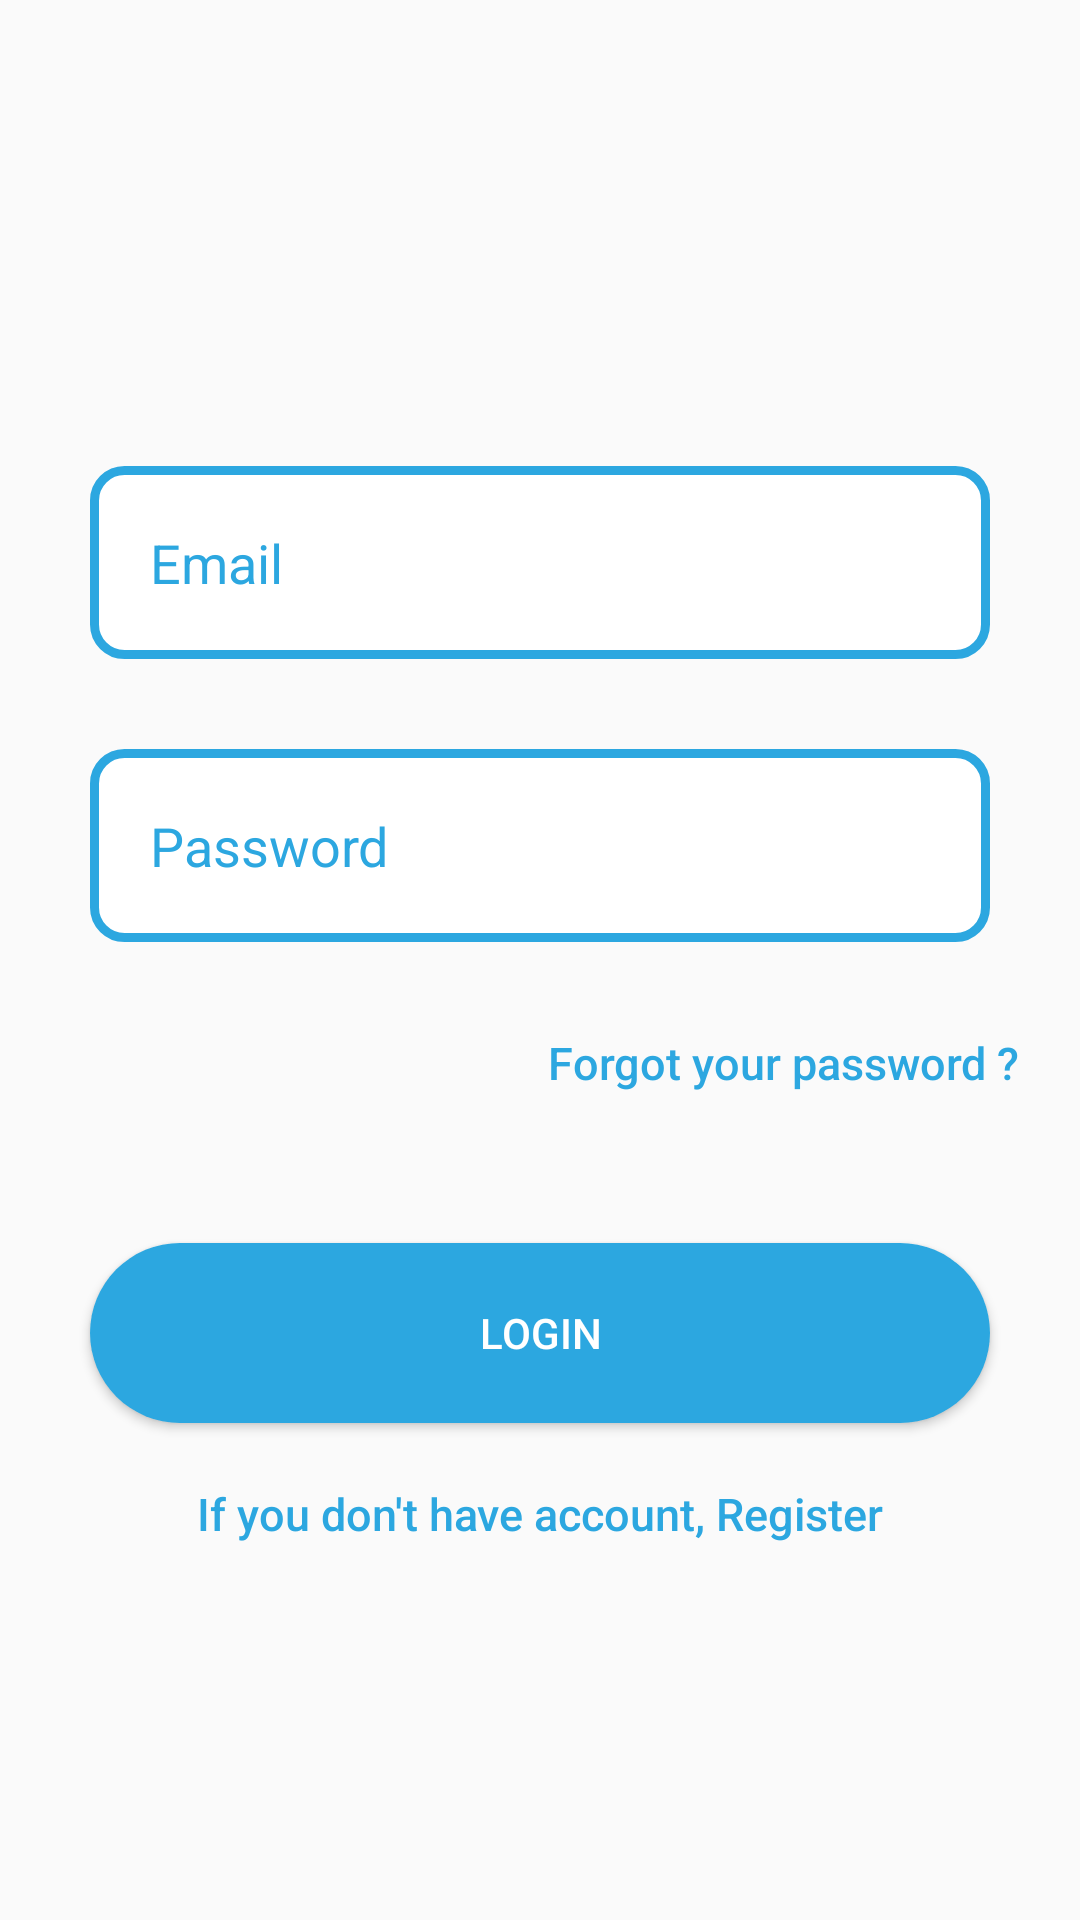

Android layout source for this screen:
<!-- AndroidManifest.xml: application theme Theme.LoveDatingApp -->
<!-- res/layout/activity_login.xml -->
<?xml version="1.0" encoding="utf-8"?>
<LinearLayout xmlns:android="http://schemas.android.com/apk/res/android"
    android:layout_width="match_parent"
    android:layout_height="match_parent"
    android:orientation="horizontal">

    <LinearLayout
        android:layout_width="match_parent"
        android:layout_height="wrap_content"
        android:layout_gravity="center"
        android:orientation="vertical">

        
        
        
        
        
        
        
        
        
        
        
        
        <EditText
            android:id="@+id/ed_email"
            android:layout_width="300dp"
            android:layout_height="wrap_content"
            android:layout_gravity="center"
            android:layout_marginTop="30dp"
            android:background="@drawable/edt_user"
            android:drawableLeft="@drawable/ic_baseline_email_24"
            android:drawablePadding="10dp"
            android:hint="Email"
            android:inputType="textEmailAddress"
            android:padding="20dp"
            android:textColorHint="#2CA7E0" />

        <EditText
            android:id="@+id/ed_pass"
            android:layout_width="300dp"
            android:layout_height="wrap_content"
            android:layout_gravity="center"
            android:layout_marginTop="30dp"
            android:background="@drawable/edt_user"
            android:drawableLeft="@drawable/ic_baseline_lock_24"
            android:drawablePadding="10dp"
            android:hint="Password"
            android:inputType="textPassword"
            android:padding="20dp"
            android:textColorHint="#2CA7E0" />

        

        
        
        
        
        
        
        
        
        
        
        
        

        <TextView
            android:id="@+id/tv_forgotPass"
            android:layout_width="wrap_content"
            android:layout_height="wrap_content"
            android:layout_gravity="right"
            android:layout_marginTop="30dp"
            android:layout_marginRight="20dp"
            android:fontFamily="sans-serif-medium"
            android:text="Forgot your password ?"
            android:textColor="#2CA7E0"
            android:textSize="15dp" />

        <Button
            android:id="@+id/btnLogin"
            android:layout_width="300dp"
            android:layout_height="60dp"
            android:layout_gravity="center"
            android:layout_marginTop="50dp"
            android:background="@drawable/button_login"
            android:text="Login"
            android:textColor="#fff" />

        <TextView
            android:id="@+id/tv_register"
            android:layout_width="wrap_content"
            android:layout_height="wrap_content"
            android:layout_gravity="center"
            android:layout_marginTop="20dp"
            android:fontFamily="sans-serif-medium"
            android:text="If you don't have account, Register"
            android:textColor="#2CA7E0"
            android:textSize="15dp"/>

    </LinearLayout>

</LinearLayout>
<!-- resources referenced by this layout -->
<resources>
  <!-- drawable button_login (drawable) -->
  <?xml version="1.0" encoding="utf-8"?>
  <shape xmlns:android="http://schemas.android.com/apk/res/android">
  <solid android:color="#2CA7E0"></solid>
      <corners android:radius="100dp"></corners>
  </shape>
  <!-- drawable edt_user (drawable) -->
  <?xml version="1.0" encoding="utf-8"?>
  <shape xmlns:android="http://schemas.android.com/apk/res/android">
      <solid android:color="#fff"></solid>
      <stroke android:color="#2CA7E0" />
      <stroke android:width="3dp"></stroke>
      <corners android:radius="10dp"></corners>
  </shape>
  <!-- drawable ic_age (drawable) -->
  <vector android:height="24dp" android:tint="#2CA7E0"
      android:viewportHeight="24" android:viewportWidth="24"
      android:width="24dp" xmlns:android="http://schemas.android.com/apk/res/android">
      <path android:fillColor="@android:color/white" android:pathData="M16,4c0,-1.11 0.89,-2 2,-2s2,0.89 2,2s-0.89,2 -2,2S16,5.11 16,4zM20,22v-6h2.5l-2.54,-7.63C19.68,7.55 18.92,7 18.06,7h-0.12c-0.86,0 -1.63,0.55 -1.9,1.37l-0.86,2.58C16.26,11.55 17,12.68 17,14v8H20zM12.5,11.5c0.83,0 1.5,-0.67 1.5,-1.5s-0.67,-1.5 -1.5,-1.5S11,9.17 11,10S11.67,11.5 12.5,11.5zM5.5,6c1.11,0 2,-0.89 2,-2s-0.89,-2 -2,-2s-2,0.89 -2,2S4.39,6 5.5,6zM7.5,22v-7H9V9c0,-1.1 -0.9,-2 -2,-2H4C2.9,7 2,7.9 2,9v6h1.5v7H7.5zM14,22v-4h1v-4c0,-0.82 -0.68,-1.5 -1.5,-1.5h-2c-0.82,0 -1.5,0.68 -1.5,1.5v4h1v4H14z"/>
  </vector>
  <!-- drawable ic_baseline_person_24 (drawable) -->
  <vector android:height="24dp" android:tint="#2CA7E0"
      android:viewportHeight="24" android:viewportWidth="24"
      android:width="24dp" xmlns:android="http://schemas.android.com/apk/res/android">
      <path android:fillColor="@color/backButton" android:pathData="M12,12c2.21,0 4,-1.79 4,-4s-1.79,-4 -4,-4 -4,1.79 -4,4 1.79,4 4,4zM12,14c-2.67,0 -8,1.34 -8,4v2h16v-2c0,-2.66 -5.33,-4 -8,-4z"/>
  </vector>
  <style name="Theme.LoveDatingApp" parent="Theme.MaterialComponents.DayNight.NoActionBar.Bridge">
          
          <item name="colorPrimary">@color/purple_500</item>
          <item name="colorPrimaryVariant">@color/purple_700</item>
          <item name="colorOnPrimary">@color/white</item>
          
          <item name="colorSecondary">@color/teal_200</item>
          <item name="colorSecondaryVariant">@color/teal_700</item>
          <item name="colorOnSecondary">@color/black</item>
          
          <item name="android:statusBarColor" tools:targetApi="l">?attr/colorPrimaryVariant</item>
          
      </style>
  <color name="backButton">#C779D0</color>
  <color name="purple_500">#FF6200EE</color>
  <color name="purple_700">#FF3700B3</color>
  <color name="white">#FFFFFFFF</color>
  <color name="teal_200">#FF03DAC5</color>
  <color name="teal_700">#FF018786</color>
  <color name="black">#FF000000</color>
</resources>
